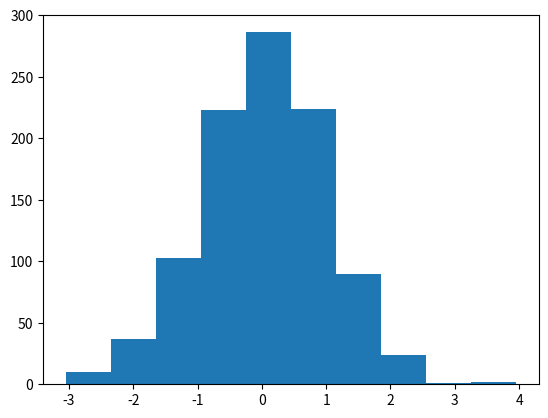

Reproduce this figure in Python.
from numpy.random import seed
from numpy.random import randn
from matplotlib import pyplot

seed(1)

x = randn(1000)

pyplot.hist(x)

pyplot.show()
